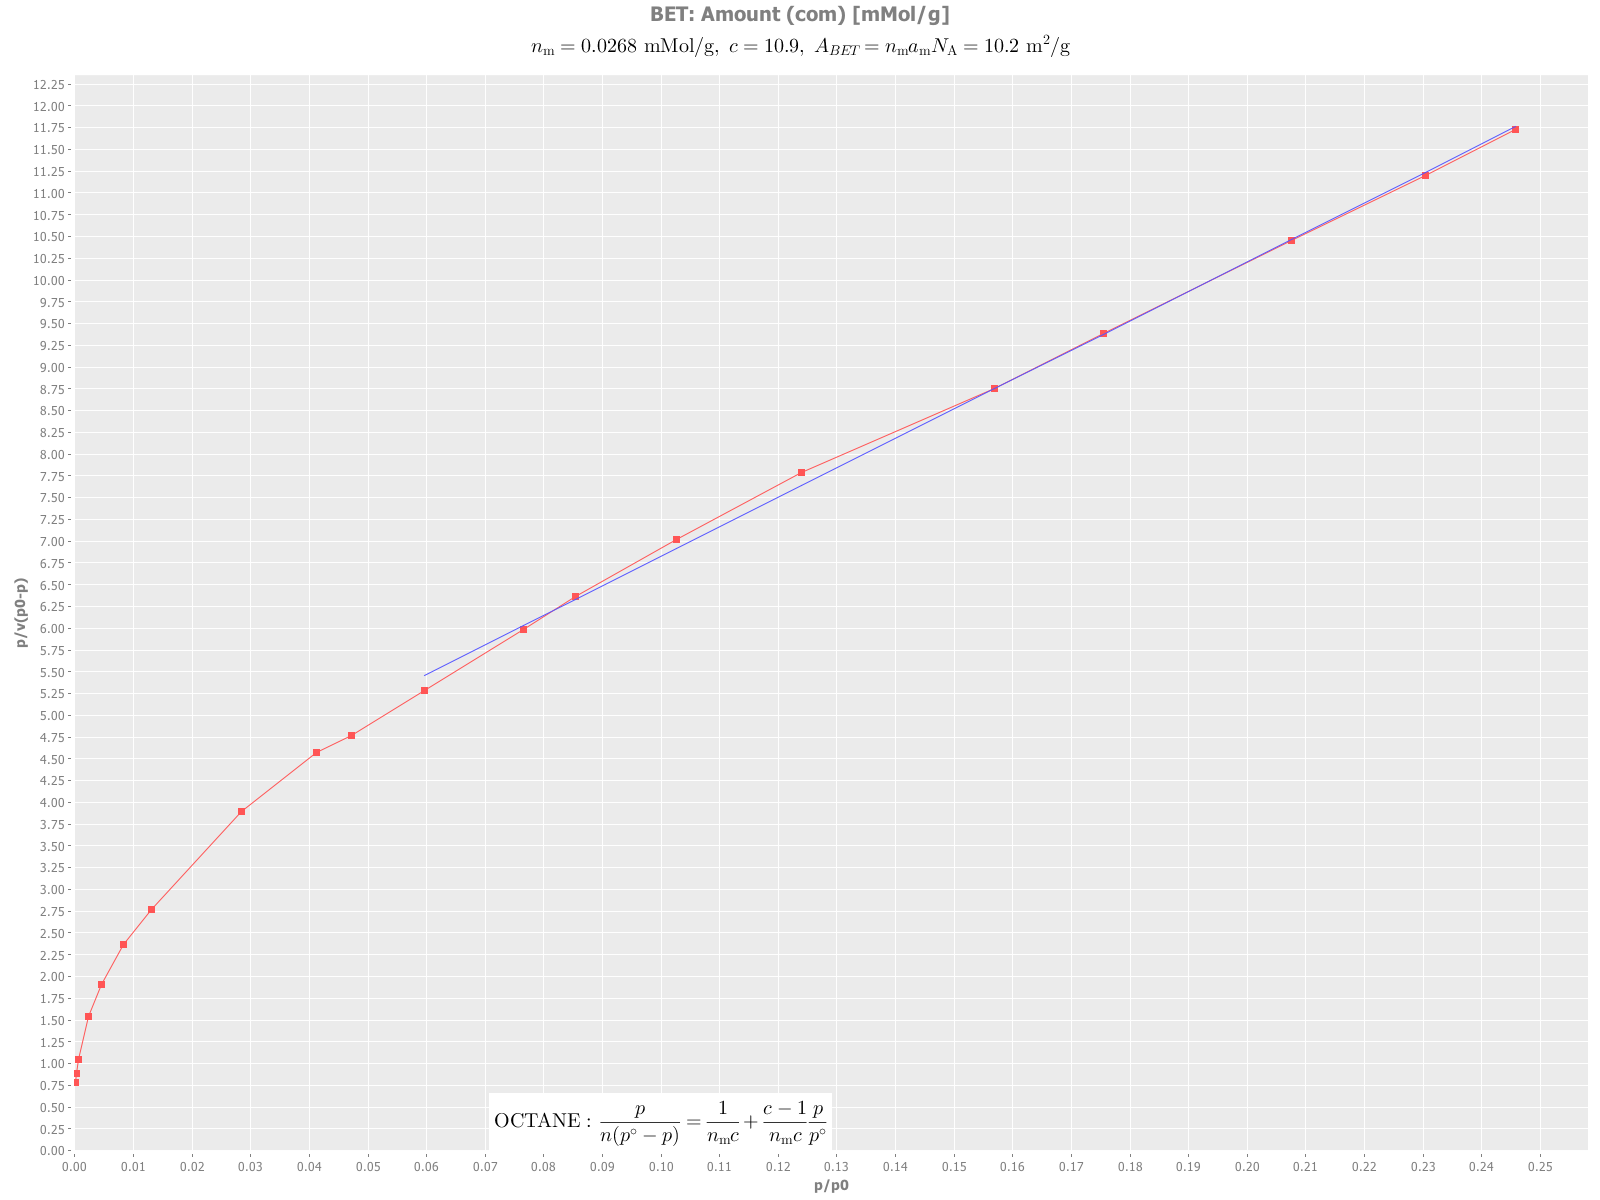

Source data for this figure (header and first rows):
id, injection-name, solvent-name, injection-time, duration, target-surface-coverage, actual-surface-coverage, col-temp, pressure-drop, exit-flow-rate, peak-area, peak-max-signal, peak-max-time, peak-com, peak-com-over-max, ret-vol-max, ret-vol-com, net-ret-time-max, net-ret-vol-max, net-ret-time-com, net-ret-vol-com, partial-pressure, pres-res-vol-max, pres-res-vol-com
4, injection1, OCTANE, 80, 8, 0.005, 0.005782, 303.2, 106.6, 9.98, 65.71, 36.05, 0.8947, 2.002, 2.238, 711.4, 1592, 0.5448, 433.2, 1.637, 1301, 0.002085, 0.02291, 0.06883
5, injection2, OCTANE, 160, 8, 0.01, 0.01017, 303.1, 108.2, 9.972, 115.6, 81.44, 0.7547, 1.683, 2.231, 598.8, 1336, 0.4048, 321.2, 1.318, 1046, 0.004713, 0.01699, 0.05532
6, injection3, OCTANE, 318, 8, 0.02, 0.01854, 303, 108.5, 9.985, 210.9, 197.9, 0.6264, 1.443, 2.304, 497.5, 1146, 0.2766, 219.6, 1.078, 855.7, 0.01143, 0.01162, 0.04528
7, injection4, OCTANE, 631, 5, 0.04, 0.03813, 303.2, 108.8, 10.02, 434.3, 721, 0.5031, 1.049, 2.086, 401.2, 836.7, 0.1533, 122.2, 0.6837, 545.1, 0.04144, 0.006464, 0.02883
8, injection5, OCTANE, 937, 5, 0.06, 0.05377, 303.1, 109.2, 9.975, 613.2, 1430, 0.4615, 0.8825, 1.912, 366.1, 700.1, 0.1116, 88.56, 0.5169, 410, 0.08249, 0.004684, 0.02169
9, injection6, OCTANE, 1238, 5, 0.08, 0.07369, 303.1, 109.5, 10.03, 841.5, 2684, 0.4349, 0.7666, 1.763, 346.6, 611.1, 0.08497, 67.73, 0.4009, 319.6, 0.1538, 0.003583, 0.0169
10, injection7, OCTANE, 1533, 5, 0.1, 0.09192, 303.1, 109.8, 9.988, 1051, 4200, 0.4265, 0.6972, 1.635, 338.6, 553.5, 0.07658, 60.81, 0.3315, 263.2, 0.2413, 0.003216, 0.01392
11, injection8, OCTANE, 2248, 5, 0.15, 0.1371, 303.1, 109.7, 10.02, 1572, 9186, 0.4099, 0.5939, 1.449, 326.4, 473, 0.05998, 47.77, 0.2283, 181.8, 0.5244, 0.002527, 0.009617
12, injection9, OCTANE, 2592, 5, 0.175, 0.1674, 303.1, 109.9, 9.972, 1925, 13312, 0.4082, 0.5574, 1.366, 323.6, 441.9, 0.0583, 46.22, 0.1918, 152, 0.7617, 0.002445, 0.008041
13, injection10, OCTANE, 2929, 5, 0.2, 0.1865, 303.1, 109.9, 10, 2147, 15317, 0.4049, 0.5773, 1.426, 321.9, 459, 0.055, 43.73, 0.2117, 168.3, 0.8726, 0.002313, 0.008902
14, injection11, OCTANE, 3258, 3, 0.225, 0.2098, 303.1, 109.9, 10.01, 2420, 19373, 0.4049, 0.5313, 1.312, 322, 422.5, 0.05498, 43.73, 0.1656, 131.7, 1.102, 0.002313, 0.006967
15, injection12, OCTANE, 3579, 3, 0.25, 0.2408, 303.1, 109.9, 10, 2783, 24896, 0.4048, 0.5064, 1.251, 321.9, 402.7, 0.05497, 43.71, 0.1408, 111.9, 1.413, 0.002312, 0.00592
16, injection13, OCTANE, 3893, 3, 0.275, 0.252, 303.2, 110.3, 9.977, 2915, 27741, 0.4048, 0.4863, 1.201, 321, 385.6, 0.05488, 43.52, 0.1206, 95.64, 1.577, 0.002302, 0.005059
17, injection14, OCTANE, 4200, 3, 0.3, 0.2905, 303.2, 110.3, 9.99, 3369, 33508, 0.4065, 0.4881, 1.201, 322.8, 387.6, 0.05663, 44.96, 0.1225, 97.24, 1.897, 0.002378, 0.005143
18, injection15, OCTANE, 4793, 3, 0.35, 0.3306, 303.1, 110.2, 10, 3845, 40640, 0.4066, 0.4791, 1.178, 323.2, 380.9, 0.05667, 45.05, 0.1134, 90.18, 2.292, 0.002383, 0.00477
19, injection16, OCTANE, 5361, 3, 0.4, 0.3996, 303.1, 110, 9.965, 4670, 51462, 0.4116, 0.4859, 1.18, 326.1, 384.9, 0.06175, 48.91, 0.1202, 95.24, 2.899, 0.002587, 0.005038
20, injection17, OCTANE, 5905, 3, 0.45, 0.4248, 303.1, 110.1, 9.992, 4974, 57807, 0.4132, 0.4649, 1.125, 328.2, 369.2, 0.0633, 50.27, 0.09921, 78.79, 3.241, 0.002659, 0.004168
21, injection18, OCTANE, 6429, 3, 0.5, 0.4873, 303.1, 110.1, 9.997, 5730, 68734, 0.4182, 0.4613, 1.103, 332.3, 366.6, 0.06833, 54.3, 0.09565, 76, 3.836, 0.002872, 0.00402
22, injection19, OCTANE, 6933, 3, 0.55, 0.532, 303.2, 110.3, 9.995, 6275, 76492, 0.4232, 0.4584, 1.083, 336.2, 364.1, 0.0733, 58.23, 0.09275, 73.68, 4.257, 0.00308, 0.003897
23, injection20, OCTANE, 7421, 3, 0.6, 0.5663, 303.1, 110.2, 10.02, 6696, 82004, 0.4249, 0.456, 1.073, 338.3, 363, 0.07498, 59.7, 0.09033, 71.92, 4.543, 0.003158, 0.003804
